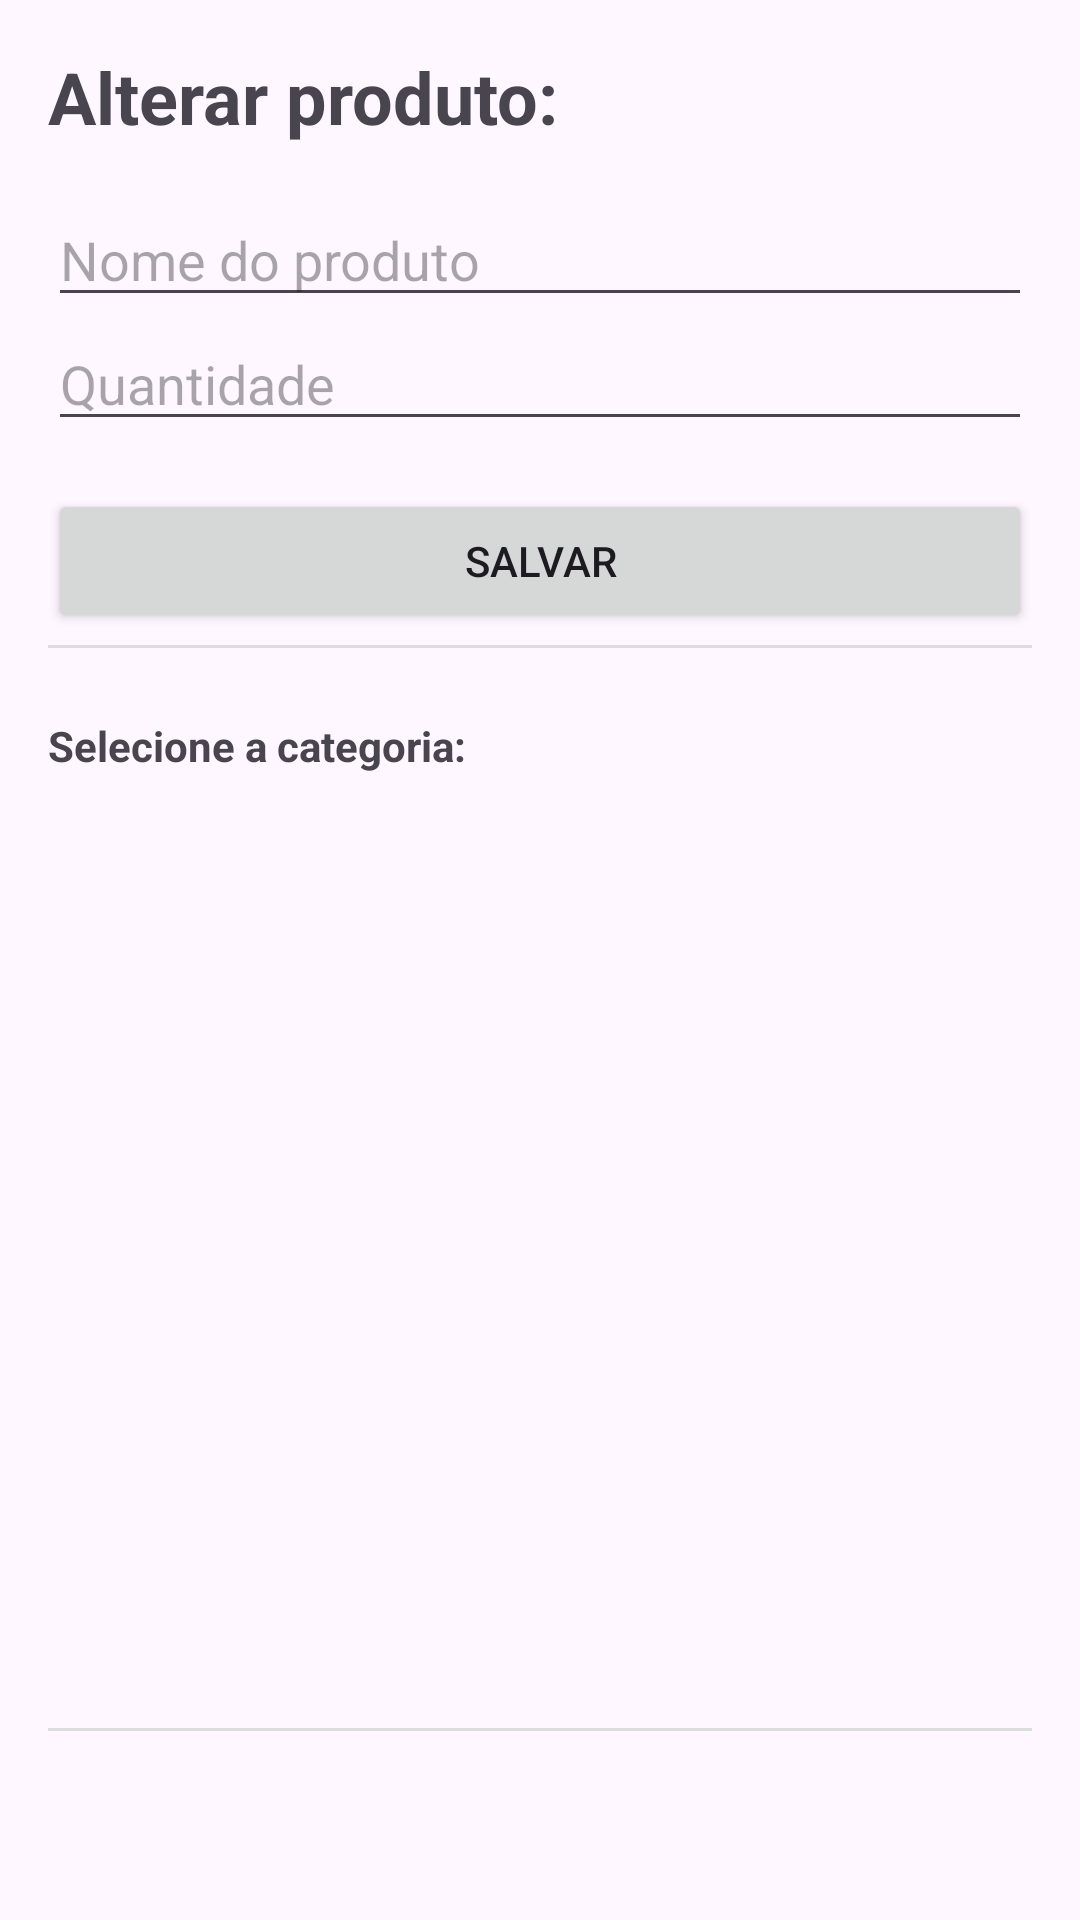

Layout XML and referenced resources for this Android screen:
<!-- AndroidManifest.xml: application theme Theme.OrganizadorDeCompras -->
<!-- res/layout/activity_alterar_produto.xml -->
<?xml version="1.0" encoding="utf-8"?>
<LinearLayout
    xmlns:android="http://schemas.android.com/apk/res/android"
    android:orientation="vertical"
    android:padding="16dp"
    android:layout_width="match_parent"
    android:layout_height="match_parent">

    <TextView
        android:text="Alterar produto:"
        android:textSize="24sp"
        android:textStyle="bold"
        android:layout_marginBottom="16dp"
        android:layout_width="wrap_content"
        android:layout_height="wrap_content"/>

    <EditText
        android:id="@+id/editNomeProduto"
        android:hint="Nome do produto"
        android:layout_width="match_parent"
        android:layout_height="wrap_content"/>

    <EditText
        android:id="@+id/editQuantidade"
        android:layout_width="match_parent"
        android:layout_height="wrap_content"
        android:hint="Quantidade"
        android:inputType="text" />

    <Button
        android:id="@+id/botaoSalvar"
        android:text="Salvar"
        android:layout_marginTop="16dp"
        android:layout_width="match_parent"
        android:layout_height="wrap_content"/>

    <View
        android:layout_width="match_parent"
        android:layout_height="1dp"
        android:background="#DDDDDD"
        android:layout_marginTop="4dp"
        android:layout_marginBottom="8dp"/>

    <TextView
        android:text="Selecione a categoria:"
        android:textStyle="bold"
        android:layout_marginTop="15dp"
        android:layout_width="wrap_content"
        android:layout_height="wrap_content"/>

    <androidx.recyclerview.widget.RecyclerView
        android:id="@+id/recyclerCategorias"
        android:layout_marginTop="16dp"
        android:layout_width="match_parent"
        android:layout_height="0dp"
        android:layout_weight="1"/>

    <View
        android:layout_width="match_parent"
        android:layout_height="1dp"
        android:background="#DDDDDD"
        android:layout_marginTop="4dp"
        android:layout_marginBottom="8dp"/>

    <View
        android:layout_width="match_parent"
        android:layout_height="0dp"
        android:background="#DDDDDD"
        android:layout_marginTop="4dp"
        android:layout_marginBottom="35dp"/>

</LinearLayout>
<!-- resources referenced by this layout -->
<resources>
  <style name="Theme.OrganizadorDeCompras" parent="Base.Theme.OrganizadorDeCompras" />
  <style name="Base.Theme.OrganizadorDeCompras" parent="Theme.Material3.DayNight.NoActionBar">
          
          
      </style>
</resources>
